Photos from the image-classification dataset "patch_dataset" in the GitHub repository Prathu241/open_agri. Its 5 classes are: early blight, healthy, late blight, leaf mold, septoria leaf spot.

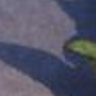
Label: leaf mold

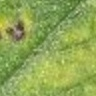
Label: septoria leaf spot

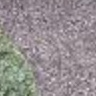
Label: healthy

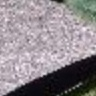
Label: early blight

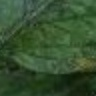
Label: leaf mold

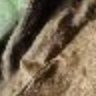
Label: late blight
